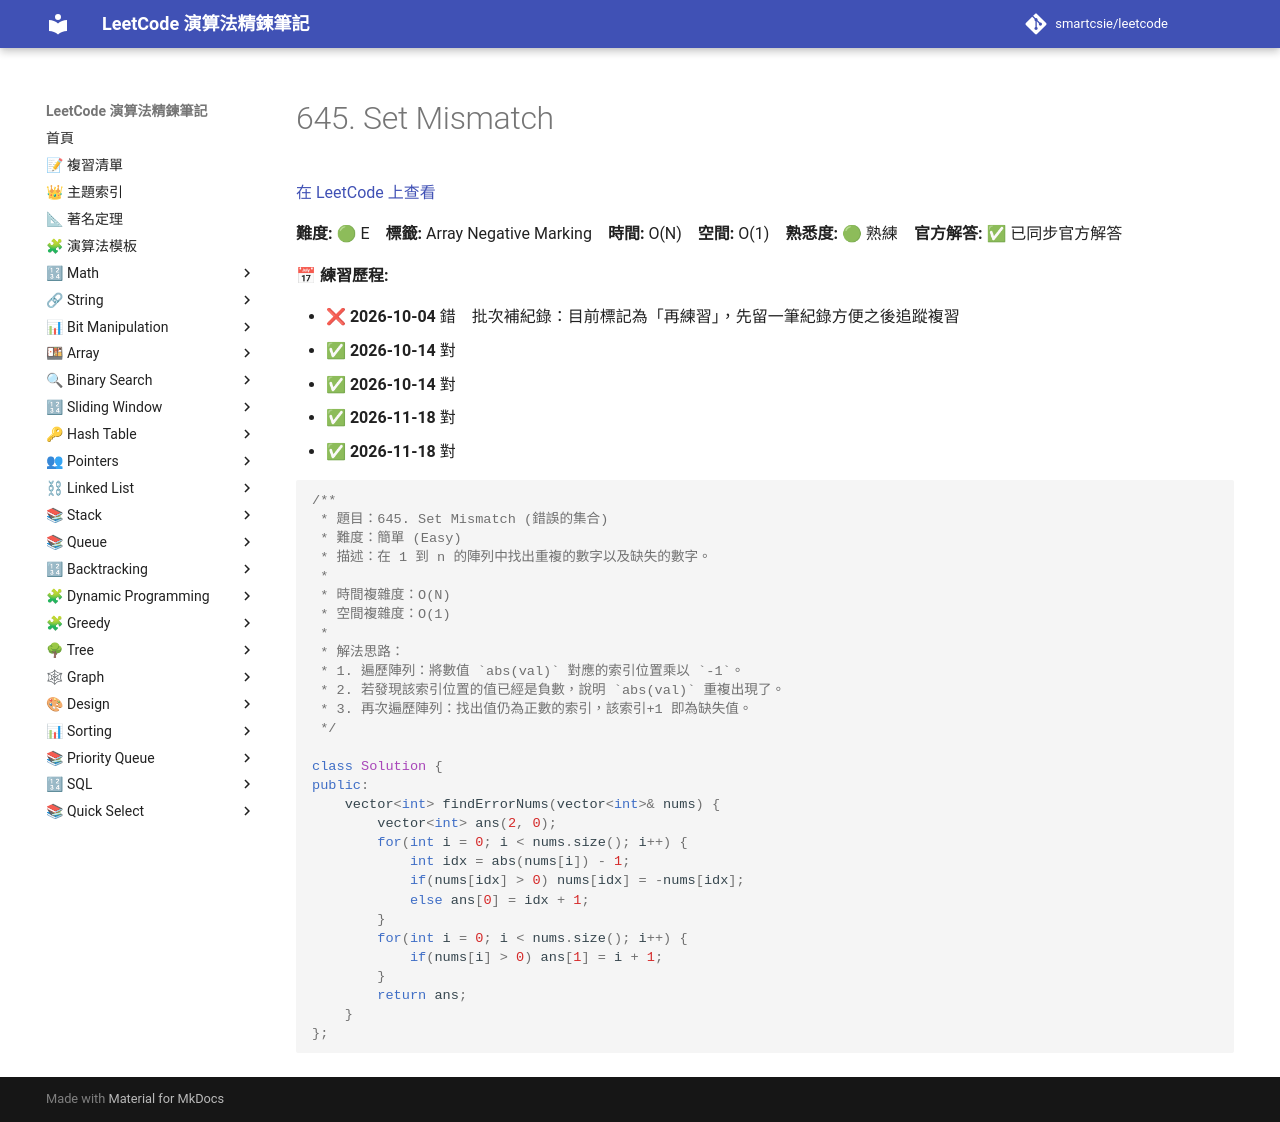

repository: smartcsie/leetcode · page: problems/0645/index.html · generator: mkdocs

# 645. Set Mismatch

[在 LeetCode 上查看](https://leetcode.com/problems/set-mismatch)

**難度:** 🟢 E　**標籤:** Array Negative Marking　**時間:** O(N)　**空間:** O(1)　**熟悉度:** 🟢 熟練　**官方解答:** ✅ 已同步官方解答

**📅 練習歷程:**

- ❌ **2026-10-04** 錯　批次補紀錄：目前標記為「再練習」，先留一筆紀錄方便之後追蹤複習
- ✅ **2026-10-14** 對
- ✅ **2026-10-14** 對
- ✅ **2026-11-18** 對
- ✅ **2026-11-18** 對

```cpp
/**
 * 題目：645. Set Mismatch (錯誤的集合)
 * 難度：簡單 (Easy)
 * 描述：在 1 到 n 的陣列中找出重複的數字以及缺失的數字。
 *
 * 時間複雜度：O(N)
 * 空間複雜度：O(1)
 *
 * 解法思路：
 * 1. 遍歷陣列：將數值 `abs(val)` 對應的索引位置乘以 `-1`。
 * 2. 若發現該索引位置的值已經是負數，說明 `abs(val)` 重複出現了。
 * 3. 再次遍歷陣列：找出值仍為正數的索引，該索引+1 即為缺失值。
 */

class Solution {
public:
    vector<int> findErrorNums(vector<int>& nums) {
        vector<int> ans(2, 0);
        for(int i = 0; i < nums.size(); i++) {
            int idx = abs(nums[i]) - 1;
            if(nums[idx] > 0) nums[idx] = -nums[idx];
            else ans[0] = idx + 1;
        }
        for(int i = 0; i < nums.size(); i++) {
            if(nums[i] > 0) ans[1] = i + 1;
        }
        return ans;
    }
};
```
